Photos from the image-classification dataset "dataset" in the GitHub repository iDanishDev/Maize-Disease-Detection. Its 4 classes are: maize blight, maize common rust, maize gray leaf spot, maize healthy.

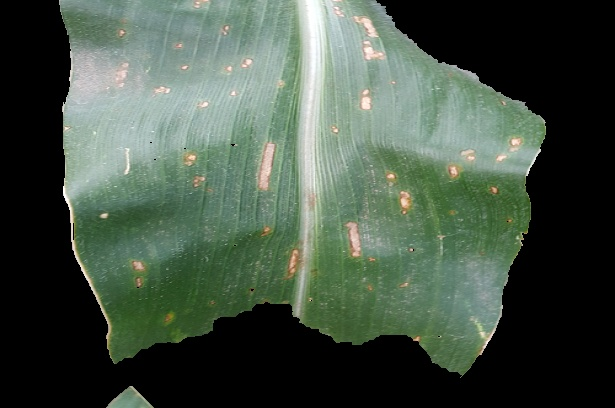
Label: maize blight

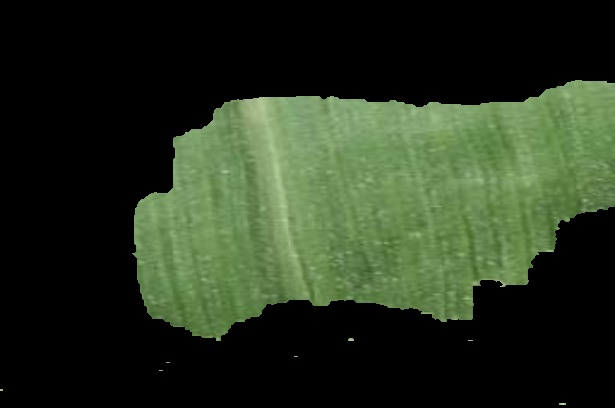
Label: maize healthy

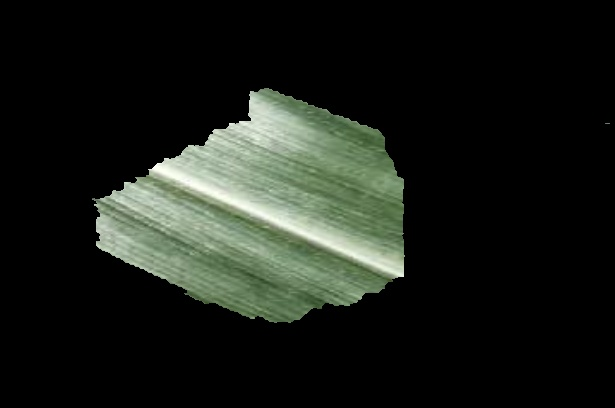
Label: maize healthy

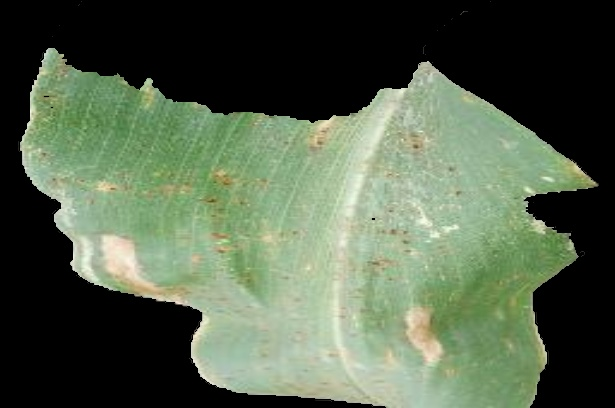
Label: maize common rust

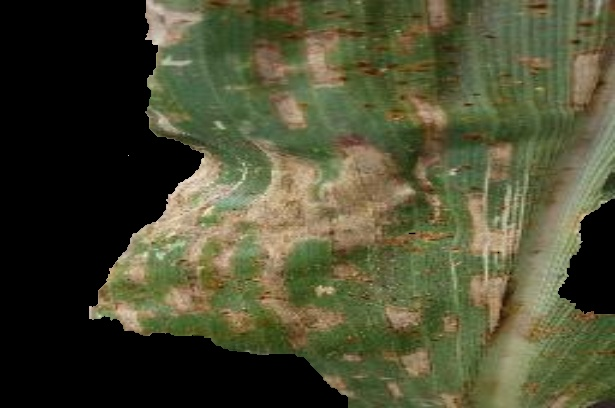
Label: maize gray leaf spot

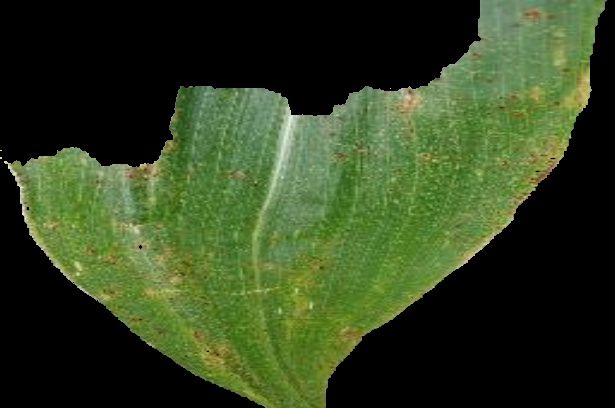
Label: maize common rust
